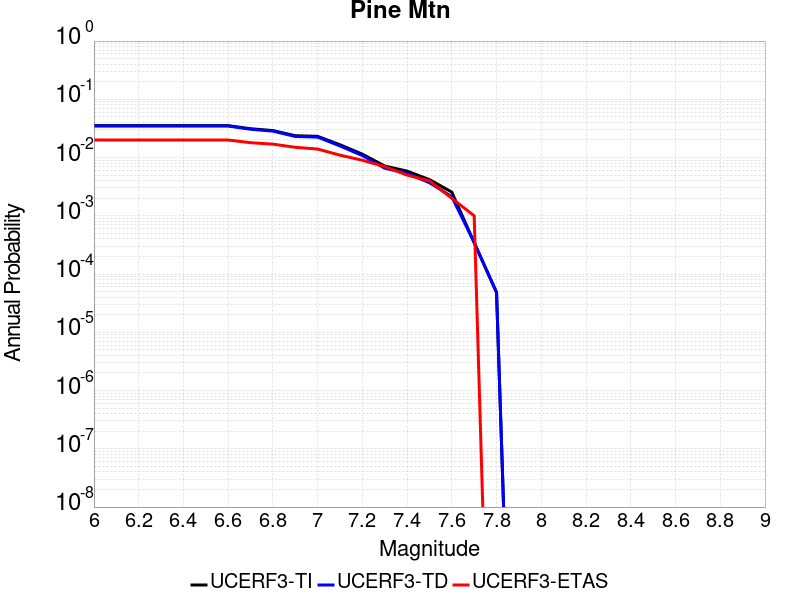

Data behind this chart, as committed beside it:
Magnitude, UCERF3-TI Prob, UCERF3-TD Prob, UCERF3-ETAS Prob
6.0, 0.03534, 0.03477, 0.02
6.1, 0.03534, 0.03477, 0.02
6.2, 0.03534, 0.03477, 0.02
6.3, 0.03534, 0.03477, 0.02
6.4, 0.03534, 0.03477, 0.02
6.5, 0.03534, 0.03477, 0.02
6.6, 0.03534, 0.03477, 0.02
6.7, 0.03126, 0.03066, 0.018
6.8, 0.02907, 0.02844, 0.017
6.9, 0.02372, 0.02304, 0.015
7.0, 0.02314, 0.02245, 0.014
7.1, 0.01658, 0.01582, 0.011
7.2, 0.01144, 0.01083, 0.009
7.3, 0.007157, 0.006569, 0.007
7.4, 0.005851, 0.005346, 0.005
7.5, 0.004182, 0.003708, 0.004
7.6, 0.002551, 0.002126, 0.002
7.7, 3.461203E-4, 3.485187E-4, 0.001
7.8, 4.8188762E-5, 4.8578822E-5, 0.0
